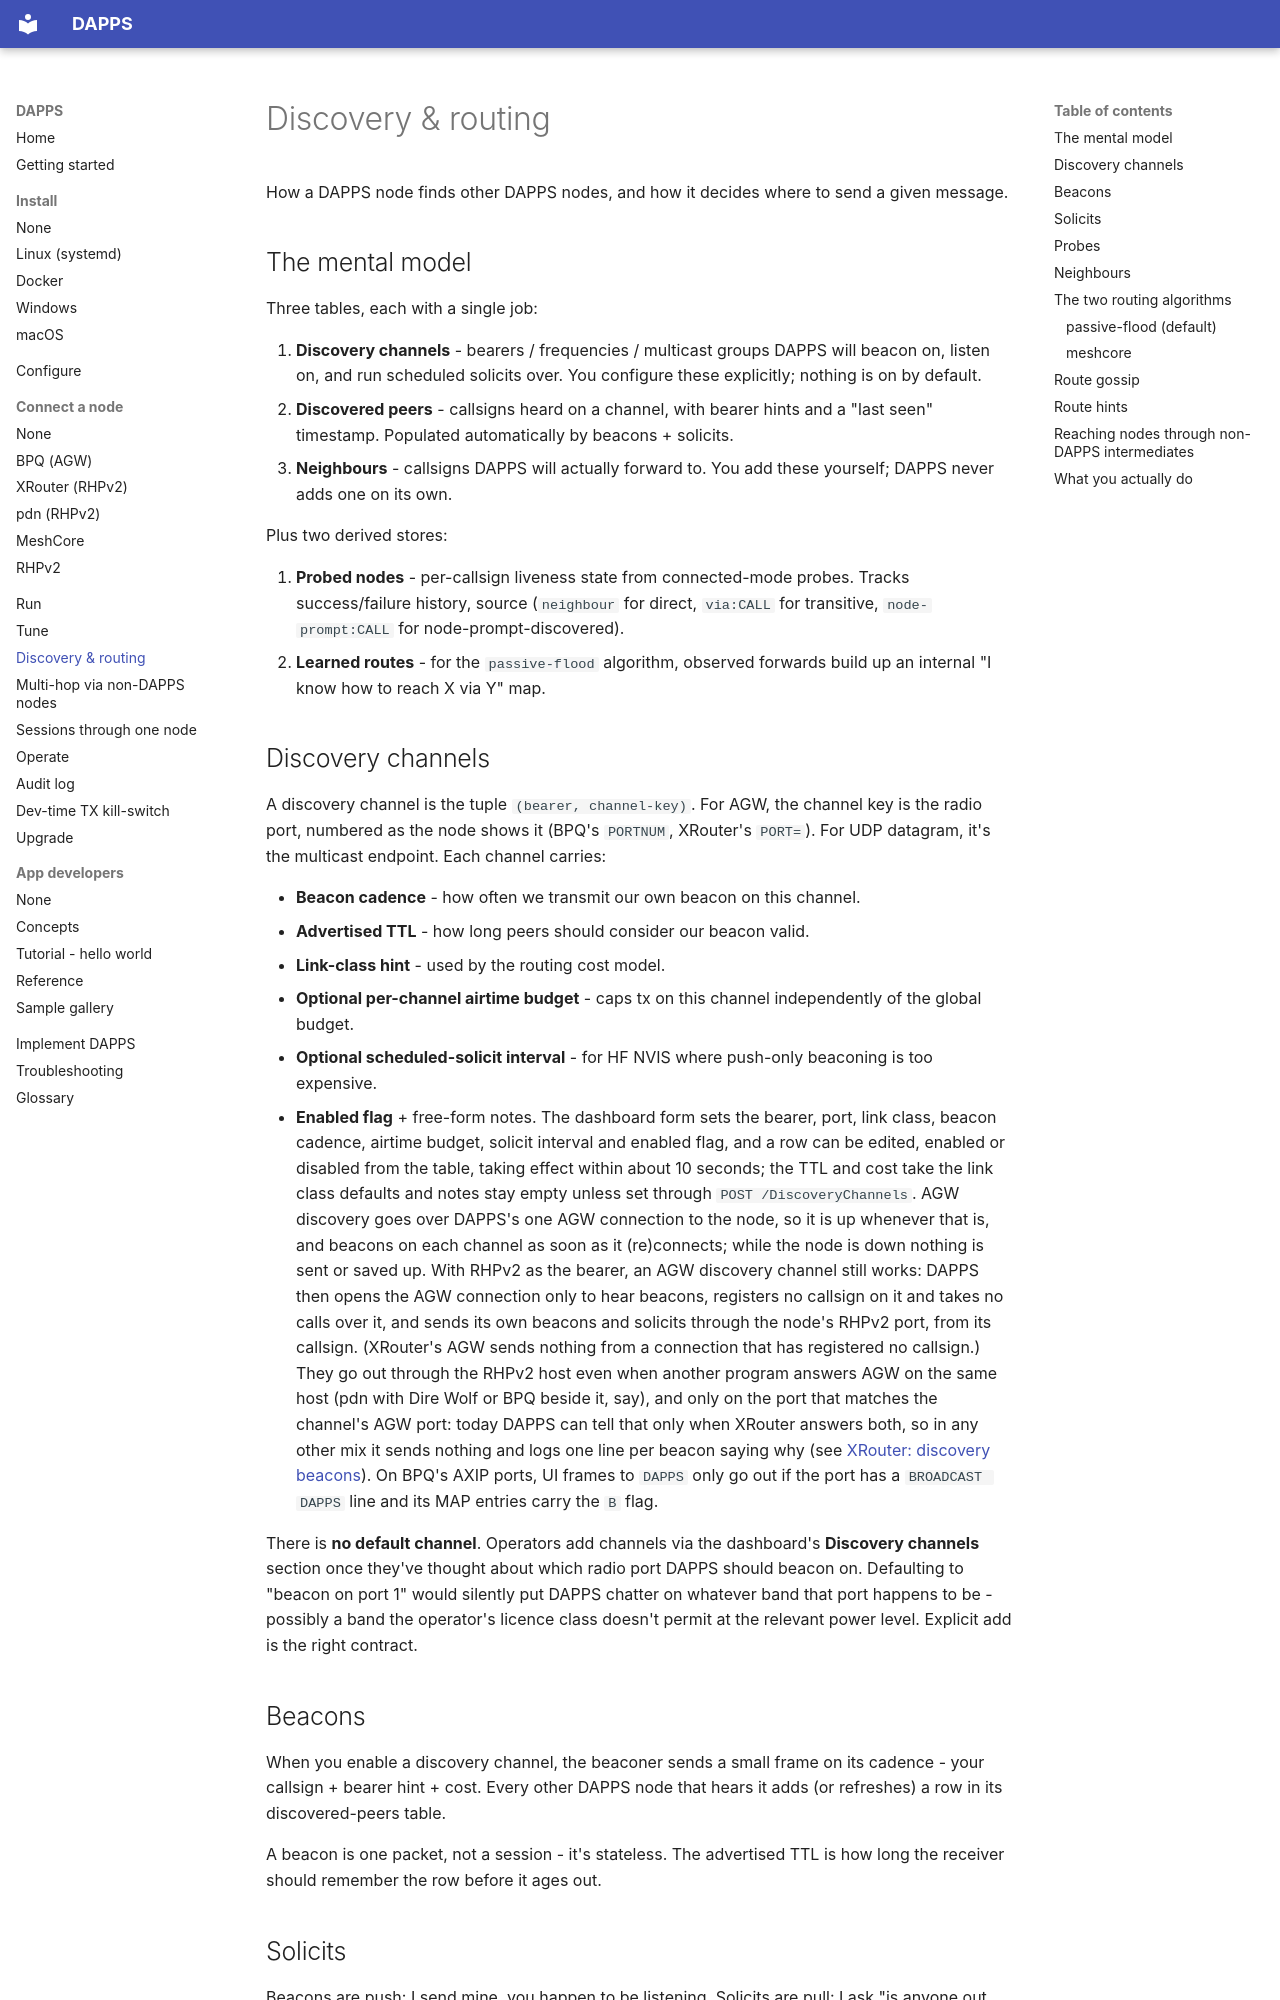

repository: packet-net/dapps · page: discovery-and-routing/index.html · generator: mkdocs

# Discovery & routing

How a DAPPS node finds other DAPPS nodes, and how it decides where to send a given message.

## The mental model

Three tables, each with a single job:

1. **Discovery channels** - bearers / frequencies / multicast groups DAPPS will beacon on, listen on, and run scheduled solicits over. You configure these explicitly; nothing is on by default.
2. **Discovered peers** - callsigns heard on a channel, with bearer hints and a "last seen" timestamp. Populated automatically by beacons + solicits.
3. **Neighbours** - callsigns DAPPS will actually forward to. You add these yourself; DAPPS never adds one on its own.

Plus two derived stores:

4. **Probed nodes** - per-callsign liveness state from connected-mode probes. Tracks success/failure history, source (`neighbour` for direct, `via:CALL` for transitive, `node-prompt:CALL` for node-prompt-discovered).
5. **Learned routes** - for the `passive-flood` algorithm, observed forwards build up an internal "I know how to reach X via Y" map.

## Discovery channels

A discovery channel is the tuple `(bearer, channel-key)`. For AGW, the channel key is the radio port, numbered as the node shows it (BPQ's `PORTNUM`, XRouter's `PORT=`). For UDP datagram, it's the multicast endpoint. Each channel carries:

- **Beacon cadence** - how often we transmit our own beacon on this channel.
- **Advertised TTL** - how long peers should consider our beacon valid.
- **Link-class hint** - used by the routing cost model.
- **Optional per-channel airtime budget** - caps tx on this channel independently of the global budget.
- **Optional scheduled-solicit interval** - for HF NVIS where push-only beaconing is too expensive.
- **Enabled flag** + free-form notes. The dashboard form sets the bearer, port, link class, beacon cadence, airtime budget, solicit interval and enabled flag, and a row can be edited, enabled or disabled from the table, taking effect within about 10 seconds; the TTL and cost take the link class defaults and notes stay empty unless set through `POST /DiscoveryChannels`. AGW discovery goes over DAPPS's one AGW connection to the node, so it is up whenever that is, and beacons on each channel as soon as it (re)connects; while the node is down nothing is sent or saved up. With RHPv2 as the bearer, an AGW discovery channel still works: DAPPS then opens the AGW connection only to hear beacons, registers no callsign on it and takes no calls over it, and sends its own beacons and solicits through the node's RHPv2 port, from its callsign. (XRouter's AGW sends nothing from a connection that has registered no callsign.) They go out through the RHPv2 host even when another program answers AGW on the same host (pdn with Dire Wolf or BPQ beside it, say), and only on the port that matches the channel's AGW port: today DAPPS can tell that only when XRouter answers both, so in any other mix it sends nothing and logs one line per beacon saying why (see [XRouter: discovery beacons](connect/xrouter.md#discovery-beacons)). On BPQ's AXIP ports, UI frames to `DAPPS` only go out if the port has a `BROADCAST DAPPS` line and its MAP entries carry the `B` flag.

There is **no default channel**. Operators add channels via the dashboard's **Discovery channels** section once they've thought about which radio port DAPPS should beacon on. Defaulting to "beacon on port 1" would silently put DAPPS chatter on whatever band that port happens to be - possibly a band the operator's licence class doesn't permit at the relevant power level. Explicit add is the right contract.

## Beacons

When you enable a discovery channel, the beaconer sends a small frame on its cadence - your callsign + bearer hint + cost. Every other DAPPS node that hears it adds (or refreshes) a row in its discovered-peers table.

A beacon is one packet, not a session - it's stateless. The advertised TTL is how long the receiver should remember the row before it ages out.

## Solicits

Beacons are push: I send mine, you happen to be listening. Solicits are pull: I ask "is anyone out there?" and listen for replies for a window.

Useful on **HF NVIS** where the round-trip cost of a beacon (and the airtime budget you'd have to give it) makes "transmit and hope" expensive. Solicits are operator-triggered (via the dashboard) or scheduled per-channel.
